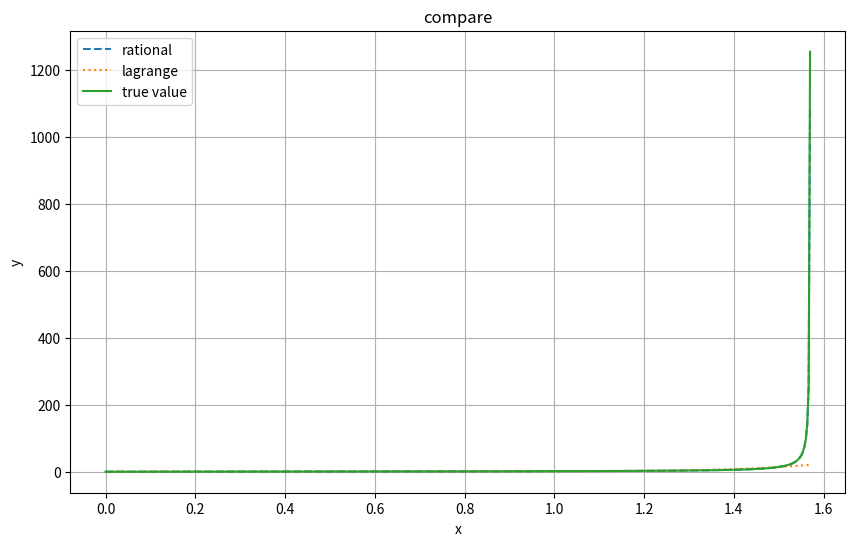

This chart was generated by the following Python code:
# 插值,包括有理分式内插法和拉格朗日插值法
import numpy as np
import matplotlib.pyplot as plt

def rational_function_interpolation_phi(x_values, y_values):
    """
    计算使用有理分式内插法时用于构造连分式的函数phi的值。对y = f(x) 进行有理分式插值，给定插值点xi以及yi = f(xi),输出用于构造连分式的phi(x0, x1), phi(x0, x1, x2), ...的值
    :param x_values: 已知数据点的 x 坐标
    :param y_values: 已知数据点的 y 坐标
    :return: 用于构造连分式的phi的值列表
    """
    n = len(x_values)
    if n != len(y_values):
        raise ValueError("x_values 和 y_values 必须具有相同的长度")

    # 初始化一个二维数组来存储中间计算结果
    phi = np.zeros((n, n))

    # 填充 phi 的第一列y_values
    for i in range(n):
        phi[i][0] = y_values[i]

    # 递推计算 phi 的其他列
    for i in range(1, n):  # phi 的行
        for j in range(1, i+1):  # phi 的列
            numerator = x_values[j-1] - x_values[i]
            denominator = phi[j-1][j-1] - phi[i][j-1]
            phi[i][j] = numerator / denominator

    # 提取对角线上的值作为结果
    result = [phi[i][i] for i in range(1, n)]
    return result

def rational_function_interpolation(x_values, y_values, x):
    """
    使用有理分式内插法计算在给定点处的插值
    :param x_values: 已知数据点的 x 坐标
    :param y_values: 已知数据点的 y 坐标
    :param x: 需要插值的点列表
    :return: 在指定点处的插值结果列表
    """
    n = len(x_values)
    if n != len(y_values):
        raise ValueError("x_values 和 y_values 必须具有相同的长度")

    # 计算 phi 的值
    phi_values = rational_function_interpolation_phi(x_values, y_values)

    # 将y_values的第一个值插入到phi_values的开头
    phi_values.insert(0, y_values[0])

    # 计算插值结果
    results = []
    for xi in x:
        result = phi_values[-1]  # phi(x0, x1, ..., xn-1)
        for i in range(n-1, 0, -1):
            result = phi_values[i-1] + (xi - x_values[i-1]) / result
        results.append(result)

    return results


# 拉格朗日插值法
def lagrange_interpolation(x_values, y_values, x):
    """
    使用拉格朗日插值法计算在点 x 处的插值
    :param x_values: 已知数据点的 x 坐标
    :param y_values: 已知数据点的 y 坐标
    :param x: 需要插值的点列表
    :return: 插值结果
    """
    n = len(x_values)
    if n != len(y_values):
        raise ValueError("x_values 和 y_values 必须具有相同的长度")

    results = []
    for xi in x:
        result = 0
        for i in range(n):
            term = y_values[i]
            for j in range(n):
                if j != i:
                    term *= (xi - x_values[j]) / (x_values[i] - x_values[j])
            result += term
        results.append(result)
    return results


# 题目测试
if __name__ == "__main__":
    # 第一小问
    print("第一小问：有理分式内插法中，用于构造连分式的phi值")
    func = lambda x: np.tan(x)  # 需要插值的原函数
    x_values = np.array([0, 0.3, 0.6, 0.9, 1.2, 1.5])  # 构造插值函数所用的节点
    y_values = func(x_values)  # 原函数的真实值
    result = rational_function_interpolation_phi(x_values, y_values)
    for val in result:
        print(f"{val:.6f}")

    # 第二小问
    print("\n第二小问：有理分式内插法和拉格朗日插值法的比较")
    x = np.linspace(0, 1.57, 500)  # 需要插值的点
    rational_results = rational_function_interpolation(x_values, y_values, x)
    lagrange_results = lagrange_interpolation(x_values, y_values, x)

    # print(f'有理分式内插法在 x=1.57 处的插值结果: {rational_results[np.searchsorted(x, 1.57)]:.6f}')
    # print(f'拉格朗日插值法在 x=1.57 处的插值结果: {lagrange_results[np.searchsorted(x, 1.57)]:.6f}')
    # print(f'真实值 tan(1.57) = {func(1.57):.6f}')

    # 绘制插值结果的对比图,取前500个点
    dots = 500
    plt.figure(figsize=(10, 6))
    plt.plot(x[:dots], rational_results[:dots], label='rational', linestyle='--')
    plt.plot(x[:dots], lagrange_results[:dots], label='lagrange', linestyle=':')
    plt.plot(x[:dots], func(x[:dots]), label='true value', linestyle='-')
    plt.xlabel('x')
    plt.ylabel('y')
    plt.title('compare')
    plt.legend()
    plt.grid()
    plt.show()

    # 分别计算两种方法的结果在各插值点处的误差的平方和
    func_values = func(x)
    rational_error = np.sum((np.array(rational_results) - func_values) ** 2)
    lagrange_error = np.sum((np.array(lagrange_results) - func_values) ** 2)
    print(f"有理分式内插法的误差平方和: {rational_error:.6e}")
    print(f"拉格朗日插值法的误差平方和: {lagrange_error:.6e}")

    # 分析
    print("\n分析：")
    print("从误差平方和可以看出，有理分式内插法的误差明显小于拉格朗日插值法，说明有理分式内插法在本例中表现更好，能够更准确地逼近函数tan(x)的值。")